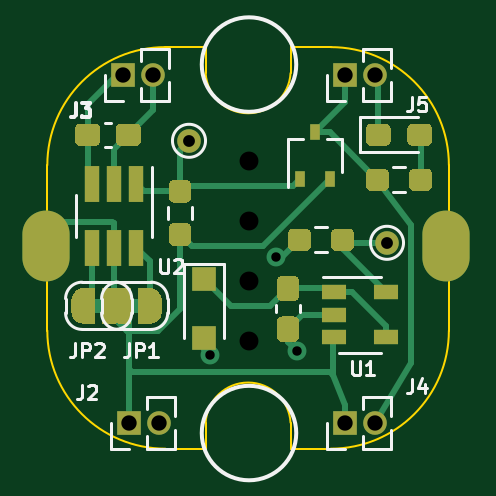
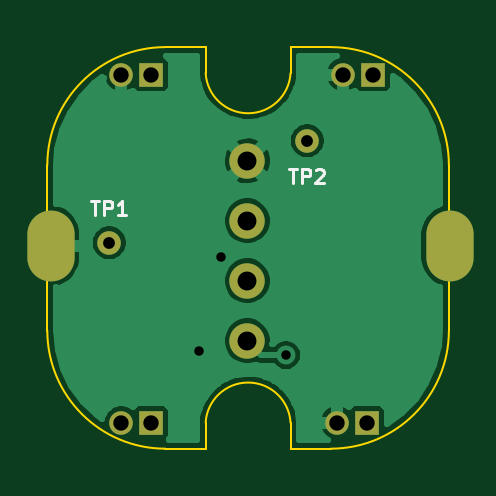
Circuit board: 10 layer files. Board 17.0 x 17.0 mm.
- bottom_copper: charging-B_Cu.gbr (28972 bytes)
- bottom_mask: charging-B_Mask.gbr (1000 bytes)
- paste: charging-B_Paste.gbr (497 bytes)
- bottom_silk: charging-B_SilkS.gbr (1556 bytes)
- outline: charging-Edge_Cuts.gbr (1401 bytes)
- top_copper: charging-F_Cu.gbr (14479 bytes)
- top_mask: charging-F_Mask.gbr (9056 bytes)
- paste: charging-F_Paste.gbr (4627 bytes)
- top_silk: charging-F_SilkS.gbr (7778 bytes)
- drill: charging-PTH.drl (345 bytes)

=== bottom_copper: charging-B_Cu.gbr (28972 bytes, source omitted) ===
=== bottom_mask: charging-B_Mask.gbr ===
G04 #@! TF.GenerationSoftware,KiCad,Pcbnew,5.1.8*
G04 #@! TF.CreationDate,2020-11-15T22:35:16+01:00*
G04 #@! TF.ProjectId,charging,63686172-6769-46e6-972e-6b696361645f,rev?*
G04 #@! TF.SameCoordinates,PX2fb84f0PY2fb84f0*
G04 #@! TF.FileFunction,Soldermask,Bot*
G04 #@! TF.FilePolarity,Negative*
%FSLAX46Y46*%
G04 Gerber Fmt 4.6, Leading zero omitted, Abs format (unit mm)*
G04 Created by KiCad (PCBNEW 5.1.8) date 2020-11-15 22:35:16*
%MOMM*%
%LPD*%
G01*
G04 APERTURE LIST*
%ADD10O,1.000000X1.000000*%
%ADD11R,1.000000X1.000000*%
%ADD12O,2.000000X3.000000*%
%ADD13C,1.000000*%
%ADD14C,1.500000*%
G04 APERTURE END LIST*
D10*
X5334000Y-7366000D03*
D11*
X4064000Y-7366000D03*
D10*
X5334000Y7366000D03*
D11*
X4064000Y7366000D03*
D10*
X-4064000Y7366000D03*
D11*
X-5334000Y7366000D03*
D10*
X-3810000Y-7366000D03*
D11*
X-5080000Y-7366000D03*
D12*
X8323000Y127000D03*
X-8577000Y127000D03*
D13*
X-2540000Y4572000D03*
X5842000Y254000D03*
D14*
X0Y3720000D03*
X0Y1180000D03*
X0Y-1360000D03*
X0Y-3900000D03*
M02*

=== paste: charging-B_Paste.gbr ===
G04 #@! TF.GenerationSoftware,KiCad,Pcbnew,5.1.8*
G04 #@! TF.CreationDate,2020-11-15T22:35:16+01:00*
G04 #@! TF.ProjectId,charging,63686172-6769-46e6-972e-6b696361645f,rev?*
G04 #@! TF.SameCoordinates,PX2fb84f0PY2fb84f0*
G04 #@! TF.FileFunction,Paste,Bot*
G04 #@! TF.FilePolarity,Positive*
%FSLAX46Y46*%
G04 Gerber Fmt 4.6, Leading zero omitted, Abs format (unit mm)*
G04 Created by KiCad (PCBNEW 5.1.8) date 2020-11-15 22:35:16*
%MOMM*%
%LPD*%
G01*
G04 APERTURE LIST*
G04 APERTURE END LIST*
M02*

=== bottom_silk: charging-B_SilkS.gbr ===
G04 #@! TF.GenerationSoftware,KiCad,Pcbnew,5.1.8*
G04 #@! TF.CreationDate,2020-11-15T22:35:16+01:00*
G04 #@! TF.ProjectId,charging,63686172-6769-46e6-972e-6b696361645f,rev?*
G04 #@! TF.SameCoordinates,PX2fb84f0PY2fb84f0*
G04 #@! TF.FileFunction,Legend,Bot*
G04 #@! TF.FilePolarity,Positive*
%FSLAX46Y46*%
G04 Gerber Fmt 4.6, Leading zero omitted, Abs format (unit mm)*
G04 Created by KiCad (PCBNEW 5.1.8) date 2020-11-15 22:35:16*
%MOMM*%
%LPD*%
G01*
G04 APERTURE LIST*
%ADD10C,0.120000*%
G04 APERTURE END LIST*
D10*
X-1782858Y3376572D02*
X-2125715Y3376572D01*
X-1954286Y2776572D02*
X-1954286Y3376572D01*
X-2325715Y2776572D02*
X-2325715Y3376572D01*
X-2554286Y3376572D01*
X-2611429Y3348000D01*
X-2640000Y3319429D01*
X-2668572Y3262286D01*
X-2668572Y3176572D01*
X-2640000Y3119429D01*
X-2611429Y3090858D01*
X-2554286Y3062286D01*
X-2325715Y3062286D01*
X-2897143Y3319429D02*
X-2925715Y3348000D01*
X-2982858Y3376572D01*
X-3125715Y3376572D01*
X-3182858Y3348000D01*
X-3211429Y3319429D01*
X-3240000Y3262286D01*
X-3240000Y3205143D01*
X-3211429Y3119429D01*
X-2868572Y2776572D01*
X-3240000Y2776572D01*
X6599142Y2030572D02*
X6256285Y2030572D01*
X6427714Y1430572D02*
X6427714Y2030572D01*
X6056285Y1430572D02*
X6056285Y2030572D01*
X5827714Y2030572D01*
X5770571Y2002000D01*
X5742000Y1973429D01*
X5713428Y1916286D01*
X5713428Y1830572D01*
X5742000Y1773429D01*
X5770571Y1744858D01*
X5827714Y1716286D01*
X6056285Y1716286D01*
X5142000Y1430572D02*
X5484857Y1430572D01*
X5313428Y1430572D02*
X5313428Y2030572D01*
X5370571Y1944858D01*
X5427714Y1887715D01*
X5484857Y1859143D01*
M02*

=== outline: charging-Edge_Cuts.gbr ===
G04 #@! TF.GenerationSoftware,KiCad,Pcbnew,5.1.8*
G04 #@! TF.CreationDate,2020-11-15T22:35:16+01:00*
G04 #@! TF.ProjectId,charging,63686172-6769-46e6-972e-6b696361645f,rev?*
G04 #@! TF.SameCoordinates,PX2fb84f0PY2fb84f0*
G04 #@! TF.FileFunction,Profile,NP*
%FSLAX46Y46*%
G04 Gerber Fmt 4.6, Leading zero omitted, Abs format (unit mm)*
G04 Created by KiCad (PCBNEW 5.1.8) date 2020-11-15 22:35:16*
%MOMM*%
%LPD*%
G01*
G04 APERTURE LIST*
G04 #@! TA.AperFunction,Profile*
%ADD10C,0.100000*%
G04 #@! TD*
G04 APERTURE END LIST*
D10*
X-1835221Y8538000D02*
X-1835221Y7438000D01*
X-3538000Y8538000D02*
X-1835221Y8538000D01*
X-8538000Y3538000D02*
G75*
G02*
X-3538000Y8538000I5000000J0D01*
G01*
X-8538000Y-3462000D02*
X-8538000Y3538000D01*
X-3538000Y-8462000D02*
G75*
G02*
X-8538000Y-3462000I0J5000000D01*
G01*
X-1835221Y-8462000D02*
X-3538000Y-8462000D01*
X-1835221Y-7362000D02*
X-1835221Y-8462000D01*
X-1835220Y-7362000D02*
G75*
G02*
X1759220Y-7362000I1797220J-100000D01*
G01*
X1759220Y-8462000D02*
X1759220Y-7362000D01*
X3462000Y-8462000D02*
X1759220Y-8462000D01*
X8462000Y-3462000D02*
G75*
G02*
X3462000Y-8462000I-5000000J0D01*
G01*
X8462000Y3538000D02*
X8462000Y-3462000D01*
X3462000Y8538000D02*
G75*
G02*
X8462000Y3538000I0J-5000000D01*
G01*
X1759220Y8538000D02*
X3462000Y8538000D01*
X1759220Y7438000D02*
X1759220Y8538000D01*
X1759221Y7438000D02*
G75*
G02*
X-1835221Y7438000I-1797221J100000D01*
G01*
M02*

=== top_copper: charging-F_Cu.gbr (14479 bytes, source omitted) ===
=== top_mask: charging-F_Mask.gbr (9056 bytes, source omitted) ===
=== paste: charging-F_Paste.gbr ===
G04 #@! TF.GenerationSoftware,KiCad,Pcbnew,5.1.8*
G04 #@! TF.CreationDate,2020-11-15T22:35:16+01:00*
G04 #@! TF.ProjectId,charging,63686172-6769-46e6-972e-6b696361645f,rev?*
G04 #@! TF.SameCoordinates,PX2fb84f0PY2fb84f0*
G04 #@! TF.FileFunction,Paste,Top*
G04 #@! TF.FilePolarity,Positive*
%FSLAX46Y46*%
G04 Gerber Fmt 4.6, Leading zero omitted, Abs format (unit mm)*
G04 Created by KiCad (PCBNEW 5.1.8) date 2020-11-15 22:35:16*
%MOMM*%
%LPD*%
G01*
G04 APERTURE LIST*
%ADD10R,0.450000X0.700000*%
%ADD11R,1.060000X0.650000*%
%ADD12R,0.650000X1.560000*%
%ADD13R,1.000000X1.000000*%
G04 APERTURE END LIST*
G36*
G01*
X2623000Y618500D02*
X2623000Y143500D01*
G75*
G02*
X2385500Y-94000I-237500J0D01*
G01*
X1885500Y-94000D01*
G75*
G02*
X1648000Y143500I0J237500D01*
G01*
X1648000Y618500D01*
G75*
G02*
X1885500Y856000I237500J0D01*
G01*
X2385500Y856000D01*
G75*
G02*
X2623000Y618500I0J-237500D01*
G01*
G37*
G36*
G01*
X4448000Y618500D02*
X4448000Y143500D01*
G75*
G02*
X4210500Y-94000I-237500J0D01*
G01*
X3710500Y-94000D01*
G75*
G02*
X3473000Y143500I0J237500D01*
G01*
X3473000Y618500D01*
G75*
G02*
X3710500Y856000I237500J0D01*
G01*
X4210500Y856000D01*
G75*
G02*
X4448000Y618500I0J-237500D01*
G01*
G37*
D10*
X2794000Y4937000D03*
X3444000Y2937000D03*
X2144000Y2937000D03*
G36*
G01*
X-2683500Y1949000D02*
X-3158500Y1949000D01*
G75*
G02*
X-3396000Y2186500I0J237500D01*
G01*
X-3396000Y2686500D01*
G75*
G02*
X-3158500Y2924000I237500J0D01*
G01*
X-2683500Y2924000D01*
G75*
G02*
X-2446000Y2686500I0J-237500D01*
G01*
X-2446000Y2186500D01*
G75*
G02*
X-2683500Y1949000I-237500J0D01*
G01*
G37*
G36*
G01*
X-2683500Y124000D02*
X-3158500Y124000D01*
G75*
G02*
X-3396000Y361500I0J237500D01*
G01*
X-3396000Y861500D01*
G75*
G02*
X-3158500Y1099000I237500J0D01*
G01*
X-2683500Y1099000D01*
G75*
G02*
X-2446000Y861500I0J-237500D01*
G01*
X-2446000Y361500D01*
G75*
G02*
X-2683500Y124000I-237500J0D01*
G01*
G37*
D11*
X5799000Y-1844000D03*
X5799000Y-3744000D03*
X3599000Y-3744000D03*
X3599000Y-2794000D03*
X3599000Y-1844000D03*
G36*
G01*
X6775000Y2683500D02*
X6775000Y3158500D01*
G75*
G02*
X7012500Y3396000I237500J0D01*
G01*
X7512500Y3396000D01*
G75*
G02*
X7750000Y3158500I0J-237500D01*
G01*
X7750000Y2683500D01*
G75*
G02*
X7512500Y2446000I-237500J0D01*
G01*
X7012500Y2446000D01*
G75*
G02*
X6775000Y2683500I0J237500D01*
G01*
G37*
G36*
G01*
X4950000Y2683500D02*
X4950000Y3158500D01*
G75*
G02*
X5187500Y3396000I237500J0D01*
G01*
X5687500Y3396000D01*
G75*
G02*
X5925000Y3158500I0J-237500D01*
G01*
X5925000Y2683500D01*
G75*
G02*
X5687500Y2446000I-237500J0D01*
G01*
X5187500Y2446000D01*
G75*
G02*
X4950000Y2683500I0J237500D01*
G01*
G37*
D12*
X-5715000Y47000D03*
X-4765000Y47000D03*
X-6665000Y47000D03*
X-6665000Y2747000D03*
X-5715000Y2747000D03*
X-4765000Y2747000D03*
D13*
X-1905000Y-3790000D03*
X-1905000Y-1290000D03*
G36*
G01*
X-5644000Y4588500D02*
X-5644000Y5063500D01*
G75*
G02*
X-5406500Y5301000I237500J0D01*
G01*
X-4806500Y5301000D01*
G75*
G02*
X-4569000Y5063500I0J-237500D01*
G01*
X-4569000Y4588500D01*
G75*
G02*
X-4806500Y4351000I-237500J0D01*
G01*
X-5406500Y4351000D01*
G75*
G02*
X-5644000Y4588500I0J237500D01*
G01*
G37*
G36*
G01*
X-7369000Y4588500D02*
X-7369000Y5063500D01*
G75*
G02*
X-7131500Y5301000I237500J0D01*
G01*
X-6531500Y5301000D01*
G75*
G02*
X-6294000Y5063500I0J-237500D01*
G01*
X-6294000Y4588500D01*
G75*
G02*
X-6531500Y4351000I-237500J0D01*
G01*
X-7131500Y4351000D01*
G75*
G02*
X-7369000Y4588500I0J237500D01*
G01*
G37*
G36*
G01*
X6700000Y4588500D02*
X6700000Y5063500D01*
G75*
G02*
X6937500Y5301000I237500J0D01*
G01*
X7512500Y5301000D01*
G75*
G02*
X7750000Y5063500I0J-237500D01*
G01*
X7750000Y4588500D01*
G75*
G02*
X7512500Y4351000I-237500J0D01*
G01*
X6937500Y4351000D01*
G75*
G02*
X6700000Y4588500I0J237500D01*
G01*
G37*
G36*
G01*
X4950000Y4588500D02*
X4950000Y5063500D01*
G75*
G02*
X5187500Y5301000I237500J0D01*
G01*
X5762500Y5301000D01*
G75*
G02*
X6000000Y5063500I0J-237500D01*
G01*
X6000000Y4588500D01*
G75*
G02*
X5762500Y4351000I-237500J0D01*
G01*
X5187500Y4351000D01*
G75*
G02*
X4950000Y4588500I0J237500D01*
G01*
G37*
G36*
G01*
X1413500Y-2865000D02*
X1888500Y-2865000D01*
G75*
G02*
X2126000Y-3102500I0J-237500D01*
G01*
X2126000Y-3702500D01*
G75*
G02*
X1888500Y-3940000I-237500J0D01*
G01*
X1413500Y-3940000D01*
G75*
G02*
X1176000Y-3702500I0J237500D01*
G01*
X1176000Y-3102500D01*
G75*
G02*
X1413500Y-2865000I237500J0D01*
G01*
G37*
G36*
G01*
X1413500Y-1140000D02*
X1888500Y-1140000D01*
G75*
G02*
X2126000Y-1377500I0J-237500D01*
G01*
X2126000Y-1977500D01*
G75*
G02*
X1888500Y-2215000I-237500J0D01*
G01*
X1413500Y-2215000D01*
G75*
G02*
X1176000Y-1977500I0J237500D01*
G01*
X1176000Y-1377500D01*
G75*
G02*
X1413500Y-1140000I237500J0D01*
G01*
G37*
M02*

=== top_silk: charging-F_SilkS.gbr (7778 bytes, source omitted) ===
=== drill: charging-PTH.drl ===
M48
INCH,TZ
T1C0.0157
T2C0.0197
T3C0.0256
T4C0.0315
%
G90
G05
T1
X-649Y-1773
X445Y-145
X800Y-1700
T2
X-1000Y1800
X2300Y100
T3
X1600Y-2900
X2100Y-2900
X-2000Y-2900
X-1500Y-2900
X-2100Y2900
X-1600Y2900
X1600Y2900
X2100Y2900
T4
X0Y1465
X0Y465
X0Y-535
X0Y-1535
T4
G00X-3377Y-88
M15
G01X-3377Y188
M16
G05
G00X3277Y-88
M15
G01X3277Y188
M16
G05
T0
M30

